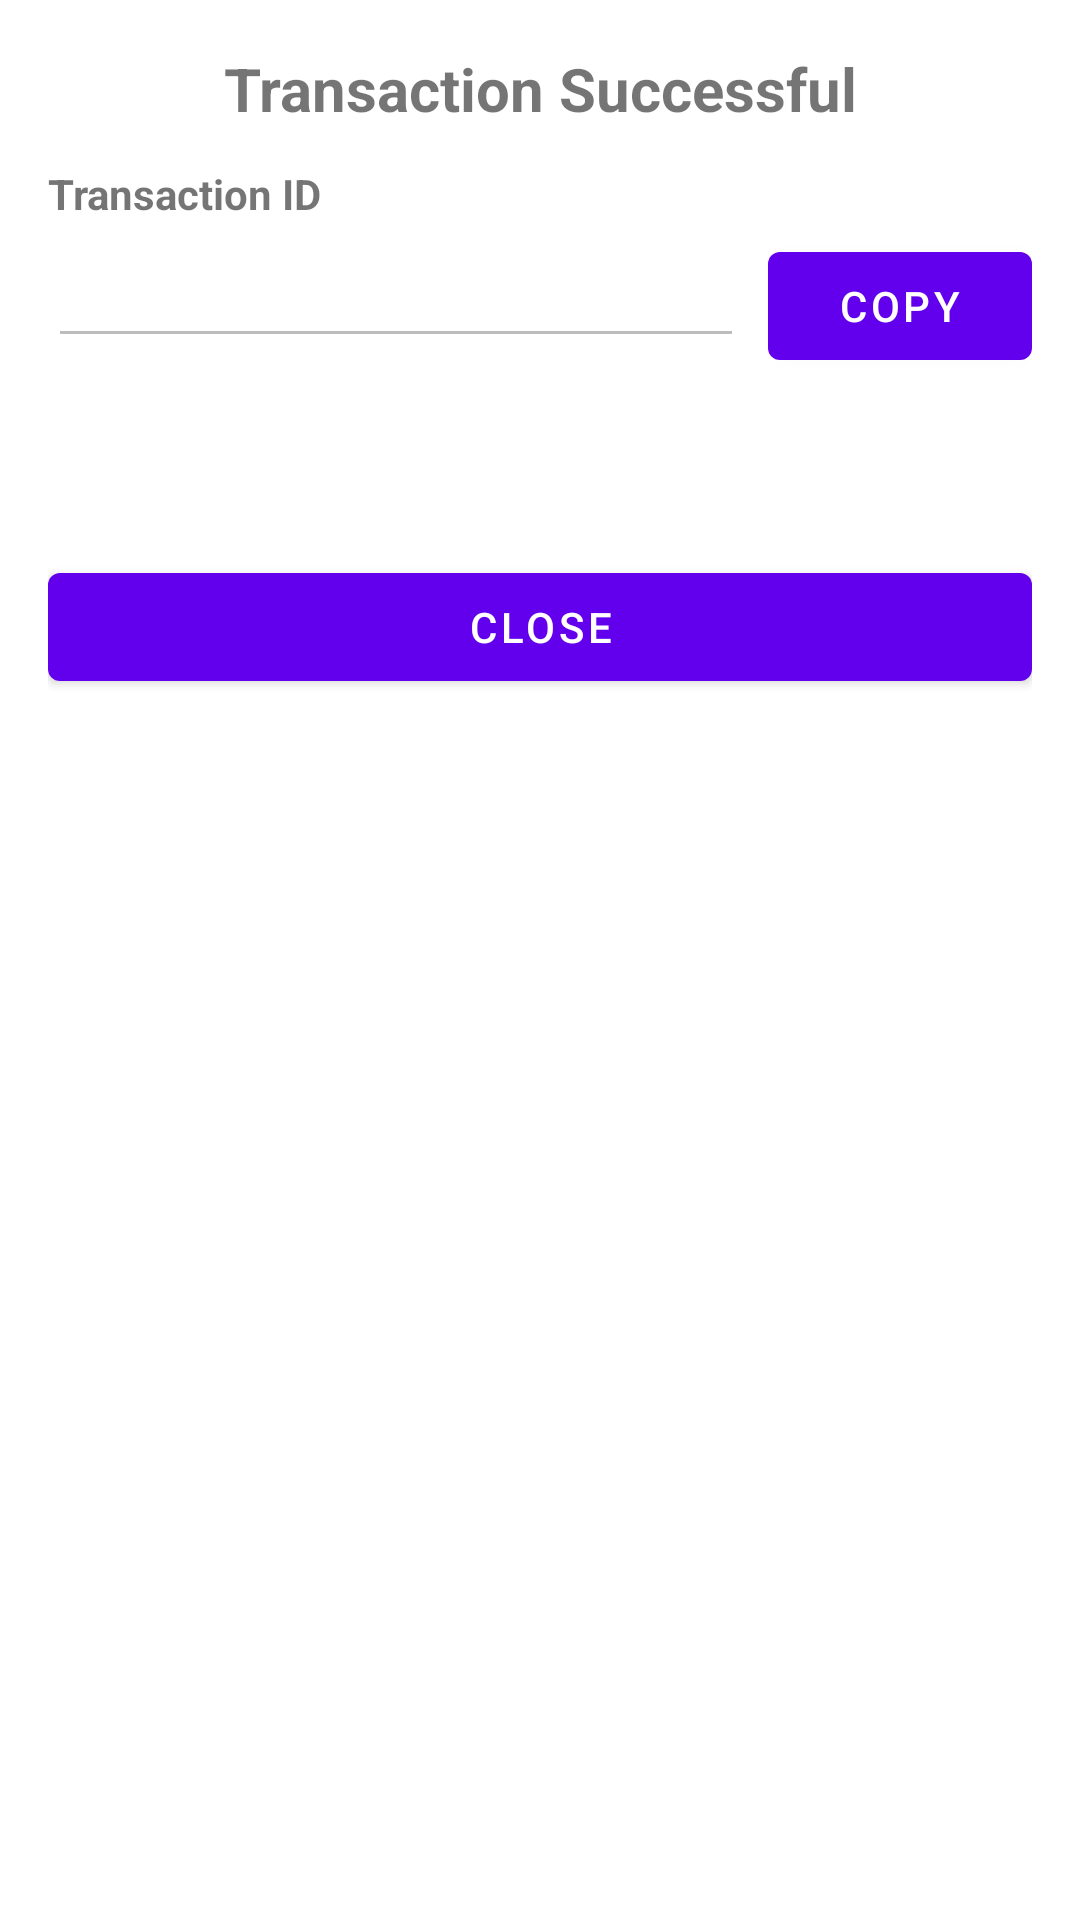

Here is an Android app screen rendered from its layout file. Give the layout XML and the strings, colors and styles it references.
<!-- AndroidManifest.xml: fallback theme Theme.MaterialComponents.DayNight.NoActionBar -->
<!-- res/layout/dialog_transaction_success.xml -->
<?xml version="1.0" encoding="utf-8"?>
<LinearLayout xmlns:android="http://schemas.android.com/apk/res/android"
    android:layout_width="match_parent"
    android:layout_height="wrap_content"
    android:orientation="vertical"
    android:padding="16dp">

    <androidx.appcompat.widget.AppCompatTextView
        android:id="@+id/success_title"
        android:layout_width="match_parent"
        android:layout_height="wrap_content"
        android:text="@string/satnet_send_success"
        android:textSize="20sp"
        android:textStyle="bold"
        android:layout_marginBottom="12dp"
        android:gravity="center" />

    <androidx.appcompat.widget.AppCompatTextView
        android:layout_width="match_parent"
        android:layout_height="wrap_content"
        android:text="@string/satnet_send_txid_label"
        android:textStyle="bold"
        android:layout_marginBottom="4dp" />

    <LinearLayout
        android:layout_width="match_parent"
        android:layout_height="wrap_content"
        android:orientation="horizontal"
        android:layout_marginBottom="12dp">

        <EditText
            android:id="@+id/txid_display"
            android:layout_width="0dp"
            android:layout_height="wrap_content"
            android:layout_weight="1"
            android:inputType="text"
            android:enabled="false"
            android:layout_marginEnd="8dp" />

        <Button
            android:id="@+id/copy_txid_button"
            android:layout_width="wrap_content"
            android:layout_height="wrap_content"
            android:text="@string/satnet_send_copy" />

    </LinearLayout>

    <ScrollView
        android:layout_width="match_parent"
        android:layout_height="wrap_content"
        android:layout_marginBottom="12dp">

        <TextView
            android:id="@+id/transaction_details"
            android:layout_width="match_parent"
            android:layout_height="wrap_content"
            android:padding="8dp" />

    </ScrollView>

    <Button
        android:id="@+id/close_button"
        android:layout_width="match_parent"
        android:layout_height="wrap_content"
        android:text="@string/satnet_send_close" />

</LinearLayout>
<!-- resources referenced by this layout -->
<resources>
  <string name="satnet_send_close">Close</string>
  <string name="satnet_send_copy">Copy</string>
  <string name="satnet_send_success">Transaction Successful</string>
  <string name="satnet_send_txid_label">Transaction ID</string>
</resources>
